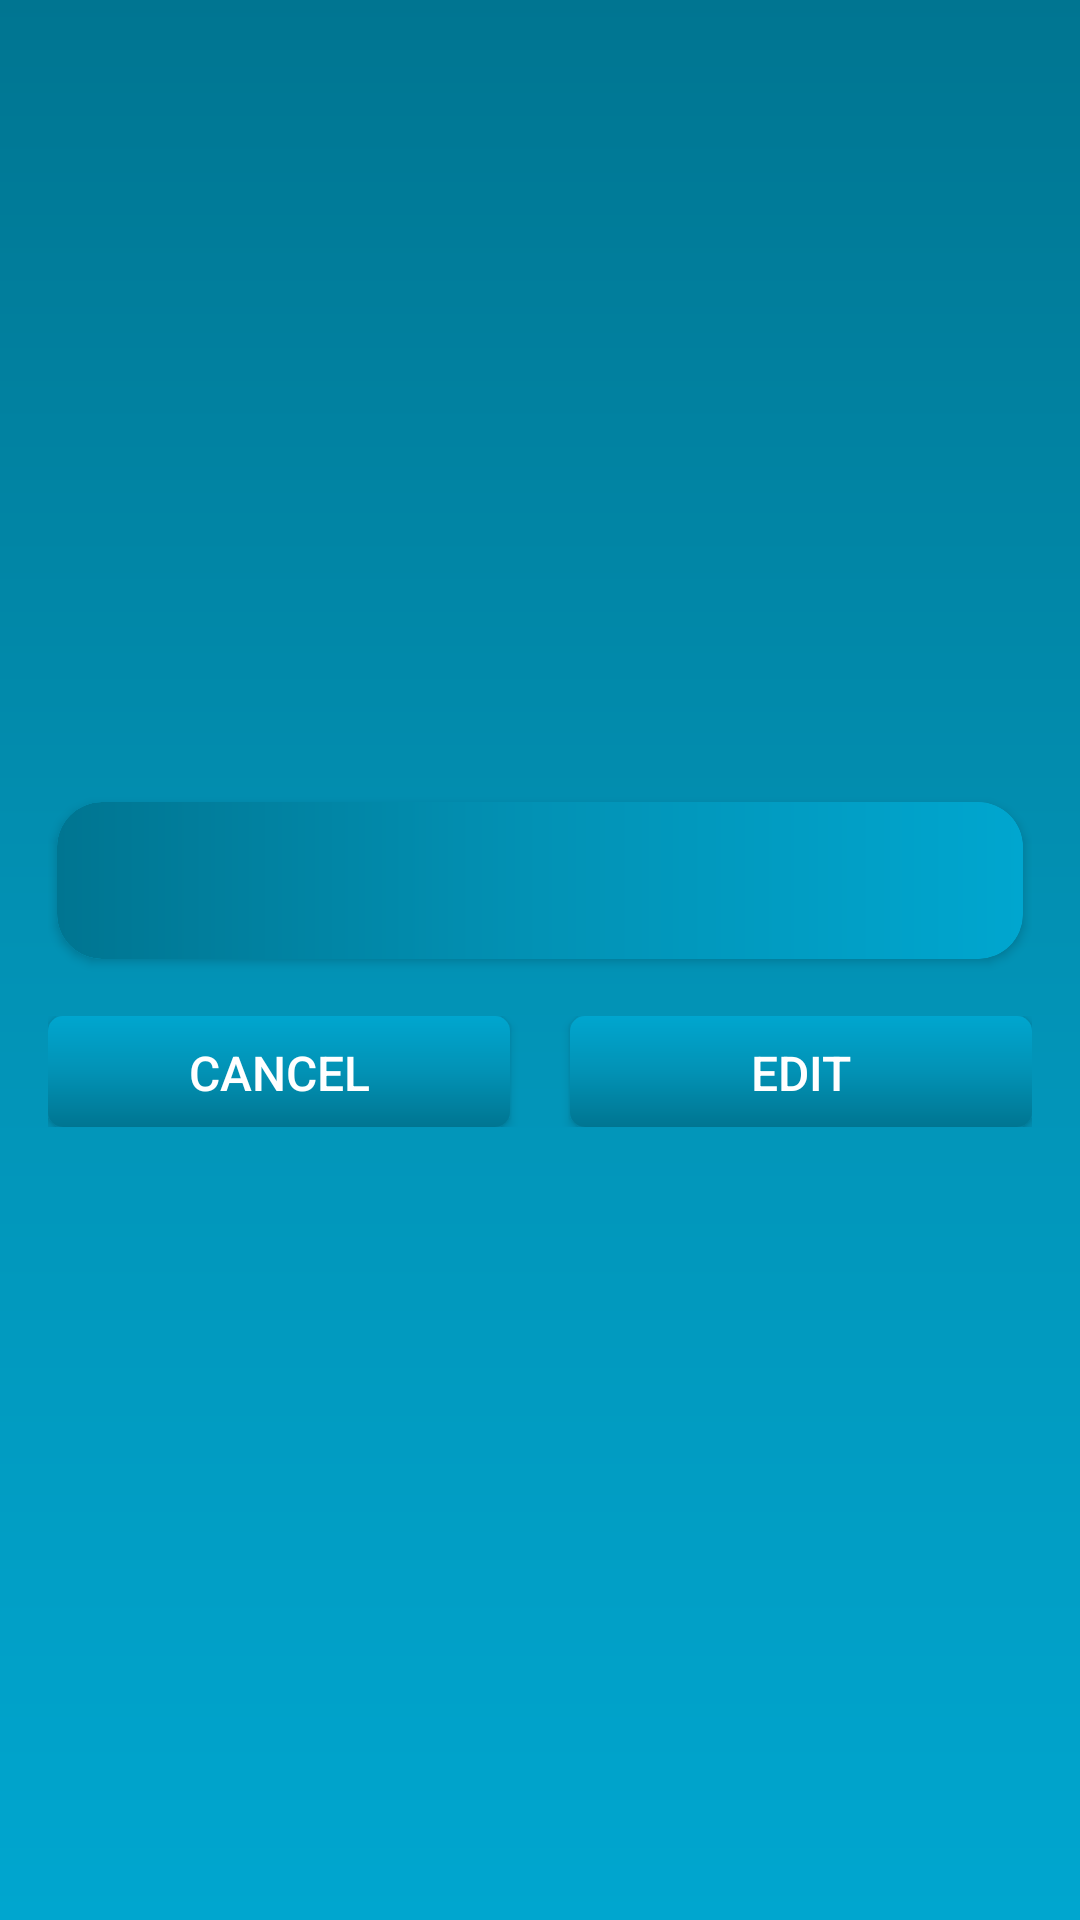

This screen was rendered from an Android layout file. Write that file and the resources it references.
<!-- AndroidManifest.xml: application theme Theme.TimeTrackerApp -->
<!-- res/layout/edit_custom_dialog.xml -->
<?xml version="1.0" encoding="utf-8"?>
<LinearLayout xmlns:android="http://schemas.android.com/apk/res/android"
    xmlns:app="http://schemas.android.com/apk/res-auto"
    xmlns:tools="http://schemas.android.com/tools"
    android:layout_width="match_parent"
    android:layout_height="wrap_content"
    android:background="@drawable/gradient_background_top"
    android:gravity="center"
    android:orientation="vertical"
    android:padding="16dp">

    <androidx.cardview.widget.CardView
        android:layout_width="match_parent"
        android:layout_height="wrap_content"
        android:layout_margin="3dp"
        app:cardBackgroundColor="@color/primaryColor"
        app:cardCornerRadius="15dp">

        <LinearLayout
            android:layout_width="match_parent"
            android:layout_height="wrap_content"
            android:layout_gravity="center"
            android:gravity="center"
            android:background="@drawable/full_rounded_background"
            android:orientation="horizontal"
            android:padding="6dp">

            <TextView
                android:id="@+id/tvDate"
                android:layout_width="0dp"
                android:layout_height="wrap_content"
                android:layout_gravity="center"
                android:layout_weight="1"
                android:textAlignment="center"
                android:textColor="@color/white"
                android:textSize="18sp"
                android:textStyle="bold"
                tools:text="20:57 02.12.2021" />

            <EditText
                android:id="@+id/etEditName"
                android:layout_width="0dp"
                android:layout_weight="1"
                android:layout_height="wrap_content"
                android:textAlignment="center"
                android:padding="8dp"
                tools:text="Duolingo"
                android:background="@android:color/transparent"
                android:textSize="18sp"
                android:textColor="@color/white"
                android:textStyle="bold"/>

            <TextView
                android:id="@+id/tvTime"
                android:layout_width="0dp"
                android:layout_height="wrap_content"
                android:layout_gravity="center"
                android:layout_weight="1"
                android:textAlignment="center"
                android:textColor="@color/white"
                android:textSize="20sp"
                android:textStyle="bold"
                tools:text="02:03:00" />

        </LinearLayout>

    </androidx.cardview.widget.CardView>

    <androidx.cardview.widget.CardView
        android:layout_width="match_parent"
        android:layout_height="wrap_content"
        android:layout_margin="3dp"
        app:cardBackgroundColor="@color/primaryColor"
        app:cardCornerRadius="15dp">

    </androidx.cardview.widget.CardView>

    <LinearLayout
        android:layout_width="match_parent"
        android:layout_height="wrap_content"
        android:layout_marginTop="10dp"
        android:orientation="horizontal">


        <androidx.appcompat.widget.AppCompatButton
            android:id="@+id/btn_cancel"
            android:layout_width="0dp"
            android:layout_height="37dp"
            android:layout_marginEnd="10dp"
            android:layout_weight="1"
            android:background="@drawable/gradient_background_bottom"
            android:gravity="center"
            android:padding="8dp"
            android:text="@string/cancel"
            android:textColor="#FFFFFF"
            android:textSize="16sp" />

        <androidx.appcompat.widget.AppCompatButton
            android:id="@+id/btn_edit"
            android:layout_width="0dp"
            android:layout_height="37dp"
            android:layout_marginStart="10dp"
            android:layout_weight="1"
            android:background="@drawable/gradient_background_bottom"
            android:gravity="center"
            android:padding="8dp"
            android:text="@string/edit"
            android:textColor="@color/white"
            android:textSize="16sp" />

    </LinearLayout>
</LinearLayout>
<!-- resources referenced by this layout -->
<resources>
  <color name="primaryColor">#00a6cf</color>
  <color name="white">#FFFFFFFF</color>
  <!-- drawable full_rounded_background (drawable) -->
  <?xml version="1.0" encoding="utf-8"?>
  <shape xmlns:android="http://schemas.android.com/apk/res/android"
      android:shape="rectangle">
  
      <gradient
          android:angle="180"
          android:centerColor="@color/primaryDarkColor"
          android:endColor="@color/darkSeaBlue"
          android:startColor="@color/primaryColor"
          android:type="linear" />
  
      <corners
         android:radius="15dp"/>
  </shape>
  <!-- drawable gradient_background_bottom (drawable) -->
  <shape xmlns:android="http://schemas.android.com/apk/res/android"
      android:shape="rectangle">
      <gradient
          android:angle="270"
          android:centerColor="@color/primaryDarkColor"
          android:endColor="@color/darkSeaBlue"
          android:startColor="@color/primaryColor"
          android:type="linear" />
  
      <corners android:radius="@dimen/card_view_corner_radius" />
  </shape>
  <!-- drawable gradient_background_top (drawable) -->
  <shape xmlns:android="http://schemas.android.com/apk/res/android"
      android:shape="rectangle">
      <gradient
          android:angle="90"
          android:centerColor="@color/primaryDarkColor"
          android:endColor="@color/darkSeaBlue"
          android:startColor="@color/primaryColor"
          android:type="linear" />
  </shape>
  <string name="cancel">Cancel</string>
  <string name="edit">Edit</string>
  <style name="Theme.TimeTrackerApp" parent="Theme.MaterialComponents.DayNight.NoActionBar">
          
          <item name="colorPrimary">@color/primaryColor</item>
          <item name="colorPrimaryVariant">@color/primaryDarkColor</item>
          <item name="colorOnPrimary">@color/primaryAccentColor</item>
          
          <item name="colorSecondary">@color/primaryDarkColor</item>
          <item name="colorSecondaryVariant">@color/primaryColor</item>
          <item name="colorOnSecondary">@color/primaryAccentColor</item>
          
          <item name="android:statusBarColor" tools:targetApi="l">@color/darkSeaBlue</item>
          <item name="android:navigationBarColor" tools:targetApi="l">@color/primaryColor</item>
          <item name="android:textColor">@color/darkSeaBlue</item>
          
      </style>
  <color name="primaryDarkColor">#0292b5</color>
  <color name="darkSeaBlue">#007591</color>
  <dimen name="card_view_corner_radius">5dp</dimen>
  <color name="primaryAccentColor">#ffffff</color>
</resources>
